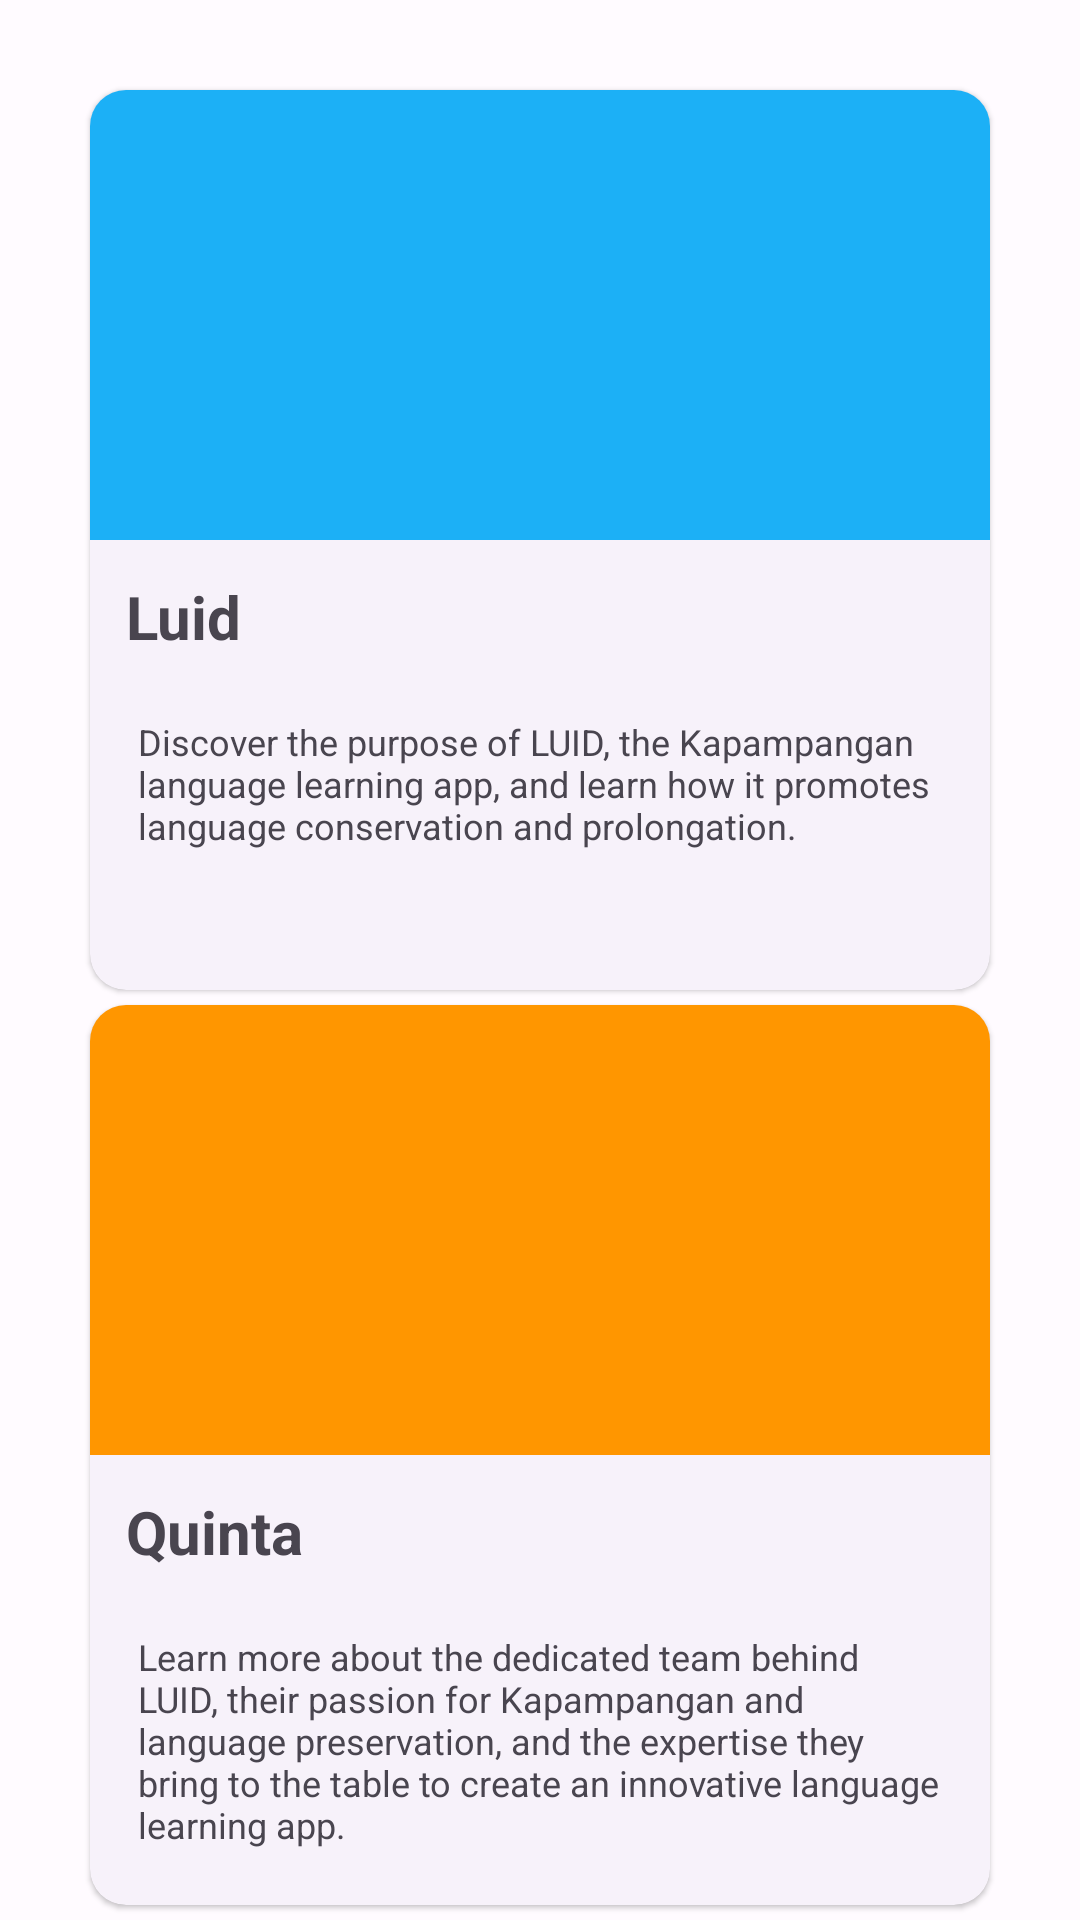

Android layout source for this screen:
<!-- AndroidManifest.xml: application theme AppTheme -->
<!-- res/layout/fragment_about.xml -->
<?xml version="1.0" encoding="utf-8"?>
<FrameLayout xmlns:android="http://schemas.android.com/apk/res/android"
    xmlns:app="http://schemas.android.com/apk/res-auto"
    xmlns:tools="http://schemas.android.com/tools"
    android:layout_width="match_parent"
    android:layout_height="match_parent"
    tools:context=".fragments.mainmenu.AboutFragment">

    <androidx.constraintlayout.widget.ConstraintLayout
        android:layout_width="match_parent"
        android:layout_height="match_parent">


        <com.google.android.material.card.MaterialCardView
            android:id="@+id/card_luid"
            android:layout_width="0dp"
            android:layout_height="300dp"
            android:layout_marginTop="30dp"
            app:layout_constraintHeight_max="300dp"
            android:layout_marginStart="30dp"
            android:layout_marginEnd="30dp"
            android:clickable="true"
            android:focusable="true"
            app:cardCornerRadius="12dp"
            app:cardElevation="1dp"
            app:strokeWidth="0dp"
            app:layout_constraintEnd_toEndOf="parent"
            app:layout_constraintHorizontal_bias="0.506"
            app:layout_constraintStart_toStartOf="parent"
            app:layout_constraintTop_toTopOf="parent">

            <LinearLayout
                android:layout_width="match_parent"
                android:layout_height="match_parent"
                android:orientation="vertical">

                <ImageView
                    android:id="@+id/about_Luid"
                    android:layout_width="match_parent"
                    android:layout_height="150dp"
                    android:background="@color/colorPlaceholder1"
                    android:scaleType="fitCenter"
                    android:src="@drawable/luid_white"

                    />

                <TextView
                    android:layout_width="match_parent"
                    android:layout_height="wrap_content"
                    android:padding="12dp"
                    android:text="@string/card_title1"
                    android:textSize="20dp"
                    android:textStyle="bold" />

                <TextView
                    android:layout_width="match_parent"
                    android:layout_height="wrap_content"
                    android:paddingStart="16dp"
                    android:paddingTop="8dp"
                    android:paddingEnd="16dp"
                    android:text="@string/card_desc1"
                    android:textSize="12dp" />




            </LinearLayout>
        </com.google.android.material.card.MaterialCardView>

        <com.google.android.material.card.MaterialCardView
            android:id="@+id/card_quinta"
            android:layout_width="0dp"
            android:layout_height="0dp"
            android:layout_marginStart="30dp"
            android:layout_marginEnd="30dp"
            android:clickable="true"
            android:focusable="true"
            app:cardCornerRadius="12dp"
            app:cardElevation="1dp"
            app:layout_constraintBottom_toBottomOf="parent"
            app:layout_constraintEnd_toEndOf="parent"
            app:layout_constraintHeight_max="300dp"
            app:layout_constraintHorizontal_bias="0.506"
            app:layout_constraintStart_toStartOf="parent"
            app:layout_constraintTop_toBottomOf="@+id/card_luid"
            app:strokeWidth="0dp">


            <LinearLayout
                android:layout_width="match_parent"
                android:layout_height="match_parent"
                android:orientation="vertical">

                <ImageView
                    android:id="@+id/aboutQuinta"
                    android:layout_width="match_parent"
                    android:layout_height="150dp"
                    android:background="@color/colorPlaceholder2"
                    android:scaleType="fitCenter"
                    android:src="@drawable/quinta" />

                <TextView
                    android:layout_width="match_parent"
                    android:layout_height="wrap_content"
                    android:padding="12dp"
                    android:text="@string/card_title2"
                    android:textSize="20dp"
                    android:textStyle="bold" />

                <TextView
                    android:layout_width="match_parent"
                    android:layout_height="wrap_content"
                    android:paddingStart="16dp"
                    android:paddingTop="8dp"
                    android:paddingEnd="16dp"
                    android:text="@string/card_desc2"
                    android:textSize="12dp" />


            </LinearLayout>
        </com.google.android.material.card.MaterialCardView>

    </androidx.constraintlayout.widget.ConstraintLayout>
</FrameLayout>
<!-- resources referenced by this layout -->
<resources>
  <color name="colorPlaceholder1">#1cb0f6</color>
  <color name="colorPlaceholder2">#ff9600</color>
  <string name="card_desc1">Discover the purpose of LUID, the Kapampangan language learning app, and learn how it promotes language conservation and prolongation.</string>
  <string name="card_desc2">Learn more about the dedicated team behind LUID, their passion for Kapampangan and language preservation, and the expertise they bring to the table to create an innovative language learning app.</string>
  <string name="card_title1">Luid</string>
  <string name="card_title2">Quinta</string>
  <color name="md_theme_light_primary">#6750A4</color>
  <color name="md_theme_light_onPrimary">#FFFFFF</color>
  <color name="md_theme_light_primaryContainer">#E9DDFF</color>
  <color name="md_theme_light_onPrimaryContainer">#22005D</color>
  <color name="md_theme_light_secondary">#625B71</color>
  <color name="md_theme_light_onSecondary">#FFFFFF</color>
  <color name="md_theme_light_secondaryContainer">#E8DEF8</color>
  <color name="md_theme_light_onSecondaryContainer">#1E192B</color>
  <color name="md_theme_light_tertiary">#9C423A</color>
  <color name="md_theme_light_onTertiary">#FFFFFF</color>
  <color name="md_theme_light_tertiaryContainer">#FFDAD6</color>
  <color name="md_theme_light_onTertiaryContainer">#410002</color>
  <color name="md_theme_light_error">#BA1A1A</color>
  <color name="md_theme_light_errorContainer">#FFDAD6</color>
  <color name="md_theme_light_onError">#FFFFFF</color>
  <color name="md_theme_light_onErrorContainer">#410002</color>
  <color name="md_theme_light_background">#FFFBFF</color>
  <color name="md_theme_light_onBackground">#1C1B1E</color>
  <color name="md_theme_light_surface">#FFFBFF</color>
  <color name="md_theme_light_onSurface">#1C1B1E</color>
  <color name="md_theme_light_surfaceVariant">#E7E0EB</color>
  <color name="md_theme_light_onSurfaceVariant">#49454E</color>
  <color name="md_theme_light_outline">#7A757F</color>
  <color name="md_theme_light_inverseOnSurface">#F4EFF4</color>
  <color name="md_theme_light_correct">#006e2c</color>
  <color name="md_theme_light_onCorrect">#ffffff</color>
  <color name="md_theme_light_correctContainer">#68ff89</color>
  <color name="md_theme_light_onCorrectContainer">#002108</color>
  <color name="md_theme_light_inverseSurface">#313033</color>
  <color name="md_theme_light_inversePrimary">#CFBCFF</color>
  <color name="navbar_theme_light">#F2ECF7</color>
</resources>
